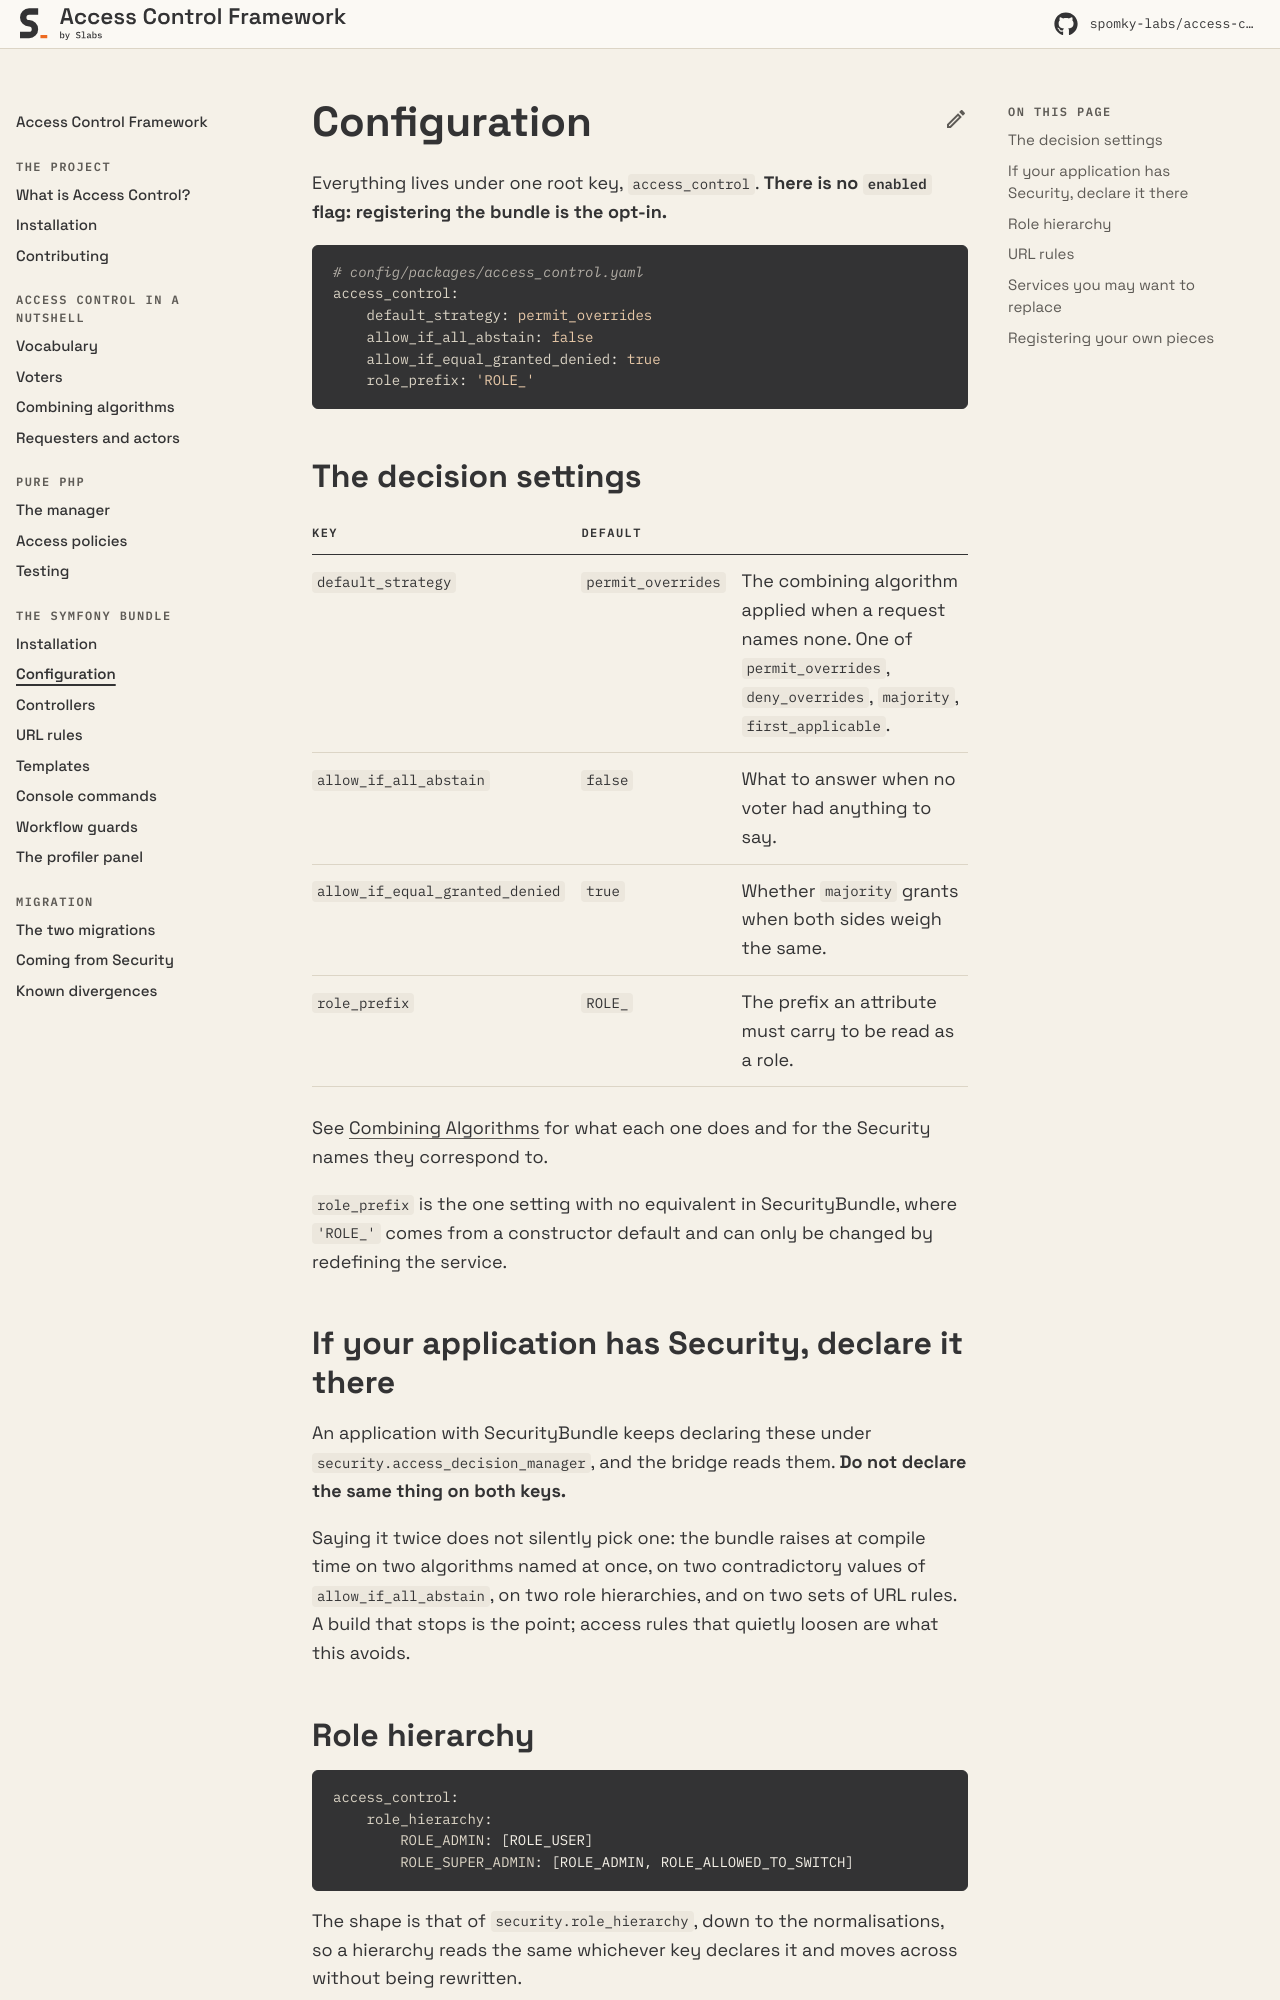

repository: Spomky-Labs/access-control-doc · page: 1.0/symfony-bundle/configuration/index.html · generator: mkdocs

# Configuration

Everything lives under one root key, `access_control`. **There is no `enabled` flag: registering the bundle is the opt-in.**

```yaml
# config/packages/access_control.yaml
access_control:
    default_strategy: permit_overrides
    allow_if_all_abstain: false
    allow_if_equal_granted_denied: true
    role_prefix: 'ROLE_'
```

## The decision settings

| Key | Default | |
|---|---|---|
| `default_strategy` | `permit_overrides` | The combining algorithm applied when a request names none. One of `permit_overrides`, `deny_overrides`, `majority`, `first_applicable`. |
| `allow_if_all_abstain` | `false` | What to answer when no voter had anything to say. |
| `allow_if_equal_granted_denied` | `true` | Whether `majority` grants when both sides weigh the same. |
| `role_prefix` | `ROLE_` | The prefix an attribute must carry to be read as a role. |

See [Combining Algorithms](../access-control-in-a-nutshell/combining-algorithms.md) for what each one does and for the Security names they correspond to.

`role_prefix` is the one setting with no equivalent in SecurityBundle, where `'ROLE_'` comes from a constructor default and can only be changed by redefining the service.

## If your application has Security, declare it there

An application with SecurityBundle keeps declaring these under `security.access_decision_manager`, and the bridge reads them. **Do not declare the same thing on both keys.**

Saying it twice does not silently pick one: the bundle raises at compile time on two algorithms named at once, on two contradictory values of `allow_if_all_abstain`, on two role hierarchies, and on two sets of URL rules. A build that stops is the point; access rules that quietly loosen are what this avoids.
